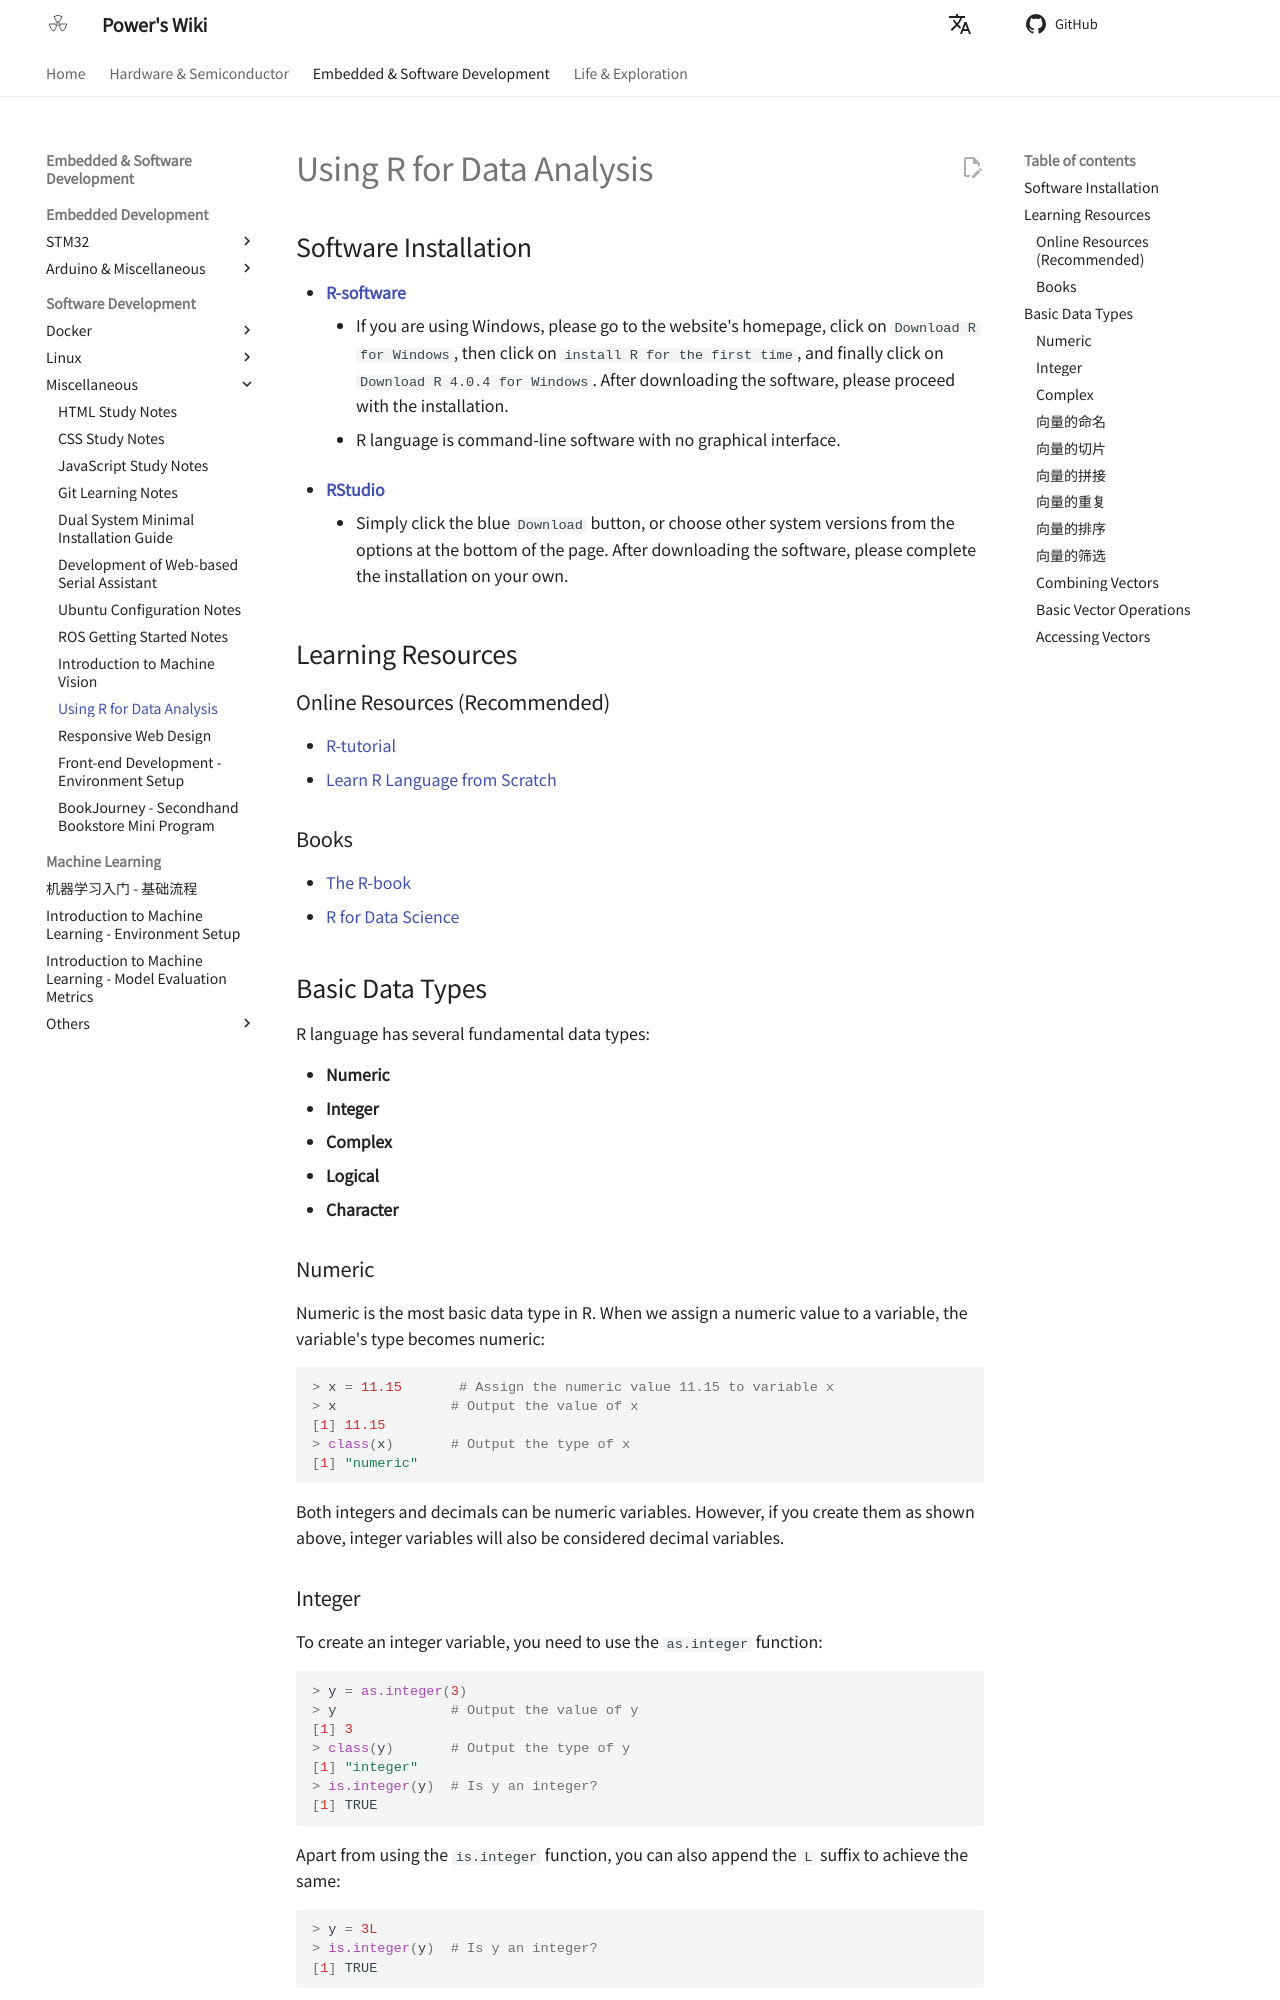

repository: linyuxuanlin/Wiki_MkDocs · page: en/使用R语言进行数据分析/index.html · generator: mkdocs

# Using R for Data Analysis

## Software Installation

- [**R-software**](https://cran.r-project.org/)
  - If you are using Windows, please go to the website's homepage, click on `Download R for Windows`, then click on `install R for the first time`, and finally click on `Download R 4.0.4 for Windows`. After downloading the software, please proceed with the installation.
  - R language is command-line software with no graphical interface.

- [**RStudio**](https://rstudio.com/products/rstudio/download/#download)
  - Simply click the blue `Download` button, or choose other system versions from the options at the bottom of the page. After downloading the software, please complete the installation on your own.

## Learning Resources

### Online Resources (Recommended)

- [R-tutorial](http://www.r-tutor.com/r-introduction)
- [Learn R Language from Scratch](https://bookdown.org/qiyuandong/intro_r/)

### Books

- [The R-book](https://www.cs.upc.edu/~robert/teaching/estadistica/TheRBook.pdf)
- [R for Data Science](https://r4ds.had.co.nz/index.html)

## Basic Data Types

R language has several fundamental data types:

- **Numeric**
- **Integer**
- **Complex**
- **Logical**
- **Character**

### Numeric

Numeric is the most basic data type in R. When we assign a numeric value to a variable, the variable's type becomes numeric:

```r
> x = 11.15       # Assign the numeric value 11.15 to variable x
> x              # Output the value of x
[1] 11.15
> class(x)       # Output the type of x
[1] "numeric"
```

Both integers and decimals can be numeric variables. However, if you create them as shown above, integer variables will also be considered decimal variables.
